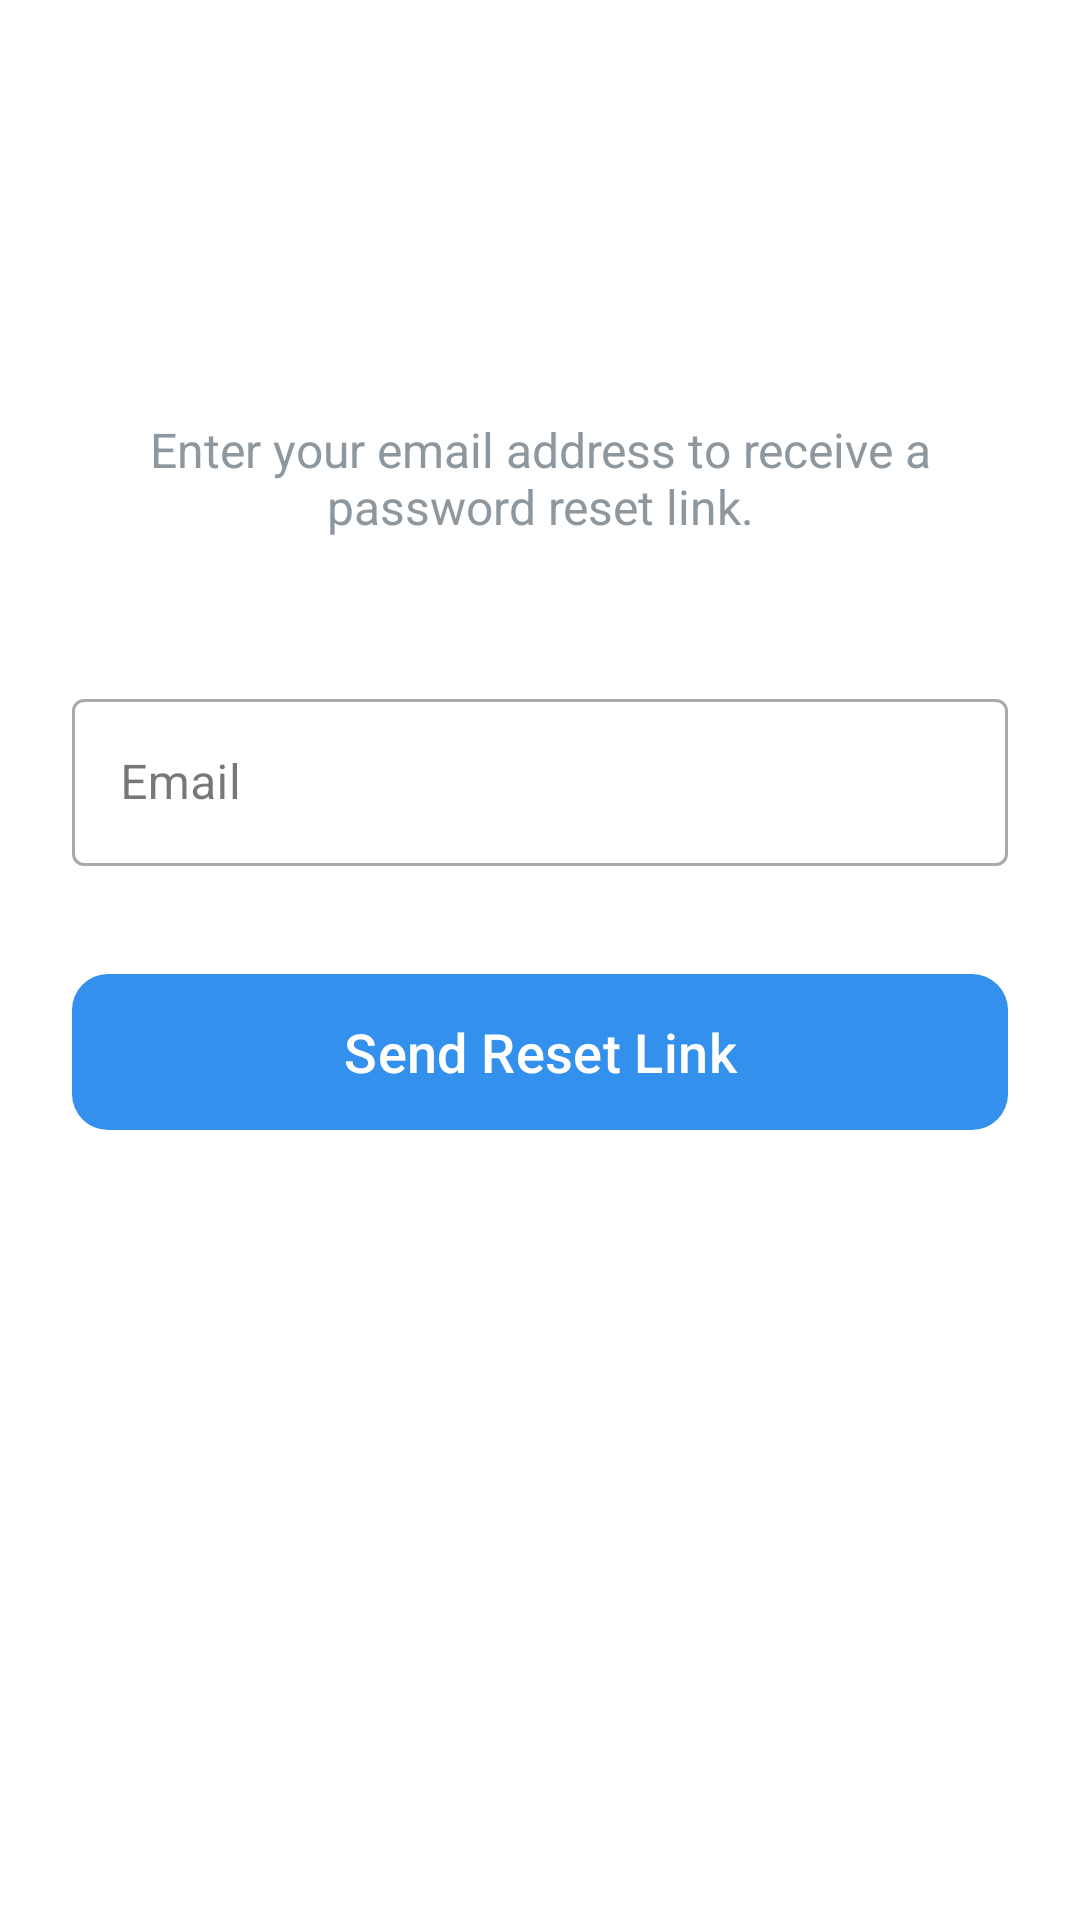

Produce the Android XML layout that renders to this screen, including the resource entries it uses.
<!-- AndroidManifest.xml: application theme Theme.NexChat -->
<!-- res/layout/activity_forgot_password.xml -->
<?xml version="1.0" encoding="utf-8"?>
<androidx.constraintlayout.widget.ConstraintLayout xmlns:android="http://schemas.android.com/apk/res/android"
    xmlns:app="http://schemas.android.com/apk/res-auto"
    xmlns:tools="http://schemas.android.com/tools"
    android:layout_width="match_parent"
    android:layout_height="match_parent"
    android:padding="24dp"
    tools:context=".activities.ForgotPasswordActivity">

    <TextView
        android:id="@+id/tvTitle"
        android:layout_width="wrap_content"
        android:layout_height="wrap_content"
        android:layout_marginTop="64dp"
        android:text="Reset Password"
        android:textColor="@color/primary"
        android:textSize="32sp"
        android:textStyle="bold"
        app:layout_constraintEnd_toEndOf="parent"
        app:layout_constraintStart_toStartOf="parent"
        app:layout_constraintTop_toTopOf="parent" />

    <TextView
        android:id="@+id/tvSubtitle"
        android:layout_width="0dp"
        android:layout_height="wrap_content"
        android:layout_marginTop="8dp"
        android:gravity="center"
        android:text="Enter your email address to receive a password reset link."
        android:textColor="@color/gray"
        android:textSize="16sp"
        app:layout_constraintEnd_toEndOf="parent"
        app:layout_constraintStart_toStartOf="parent"
        app:layout_constraintTop_toBottomOf="@+id/tvTitle" />

    <com.google.android.material.textfield.TextInputLayout
        android:id="@+id/tilEmail"
        style="@style/Widget.MaterialComponents.TextInputLayout.OutlinedBox"
        android:layout_width="match_parent"
        android:layout_height="wrap_content"
        android:layout_marginTop="48dp"
        android:hint="Email"
        app:layout_constraintTop_toBottomOf="@+id/tvSubtitle">

        <com.google.android.material.textfield.TextInputEditText
            android:id="@+id/etEmail"
            android:layout_width="match_parent"
            android:layout_height="wrap_content"
            android:inputType="textEmailAddress" />
    </com.google.android.material.textfield.TextInputLayout>

    <com.google.android.material.button.MaterialButton
        android:id="@+id/btnReset"
        android:layout_width="match_parent"
        android:layout_height="60dp"
        android:layout_marginTop="32dp"
        android:text="Send Reset Link"
        android:textSize="18sp"
        app:cornerRadius="12dp"
        app:layout_constraintTop_toBottomOf="@+id/tilEmail" />

    <ProgressBar
        android:id="@+id/progressBar"
        android:layout_width="wrap_content"
        android:layout_height="wrap_content"
        android:visibility="gone"
        app:layout_constraintBottom_toBottomOf="parent"
        app:layout_constraintEnd_toEndOf="parent"
        app:layout_constraintStart_toStartOf="parent"
        app:layout_constraintTop_toTopOf="parent" />

</androidx.constraintlayout.widget.ConstraintLayout>
<!-- resources referenced by this layout -->
<resources>
  <color name="gray">#8E979E</color>
  <color name="primary">#FFFFFF</color>
  <style name="Theme.NexChat" parent="Base.Theme.NexChat" />
  <style name="Base.Theme.NexChat" parent="Theme.Material3.DayNight.NoActionBar">
          <item name="colorPrimary">@color/accent_blue</item>
          <item name="colorOnPrimary">@color/white</item>
          <item name="colorSecondary">@color/secondary</item>
          <item name="colorOnSecondary">?attr/colorOnSurface</item>
          <item name="android:statusBarColor">@color/primary</item>
          <item name="android:windowLightStatusBar">true</item>
          <item name="android:windowBackground">@color/background</item>
          <item name="android:navigationBarColor">@color/background</item>
      </style>
  <color name="accent_blue">#3390EC</color>
  <color name="white">#FFFFFFFF</color>
  <color name="secondary">#F4F4F5</color>
  <color name="background">#FFFFFF</color>
</resources>
